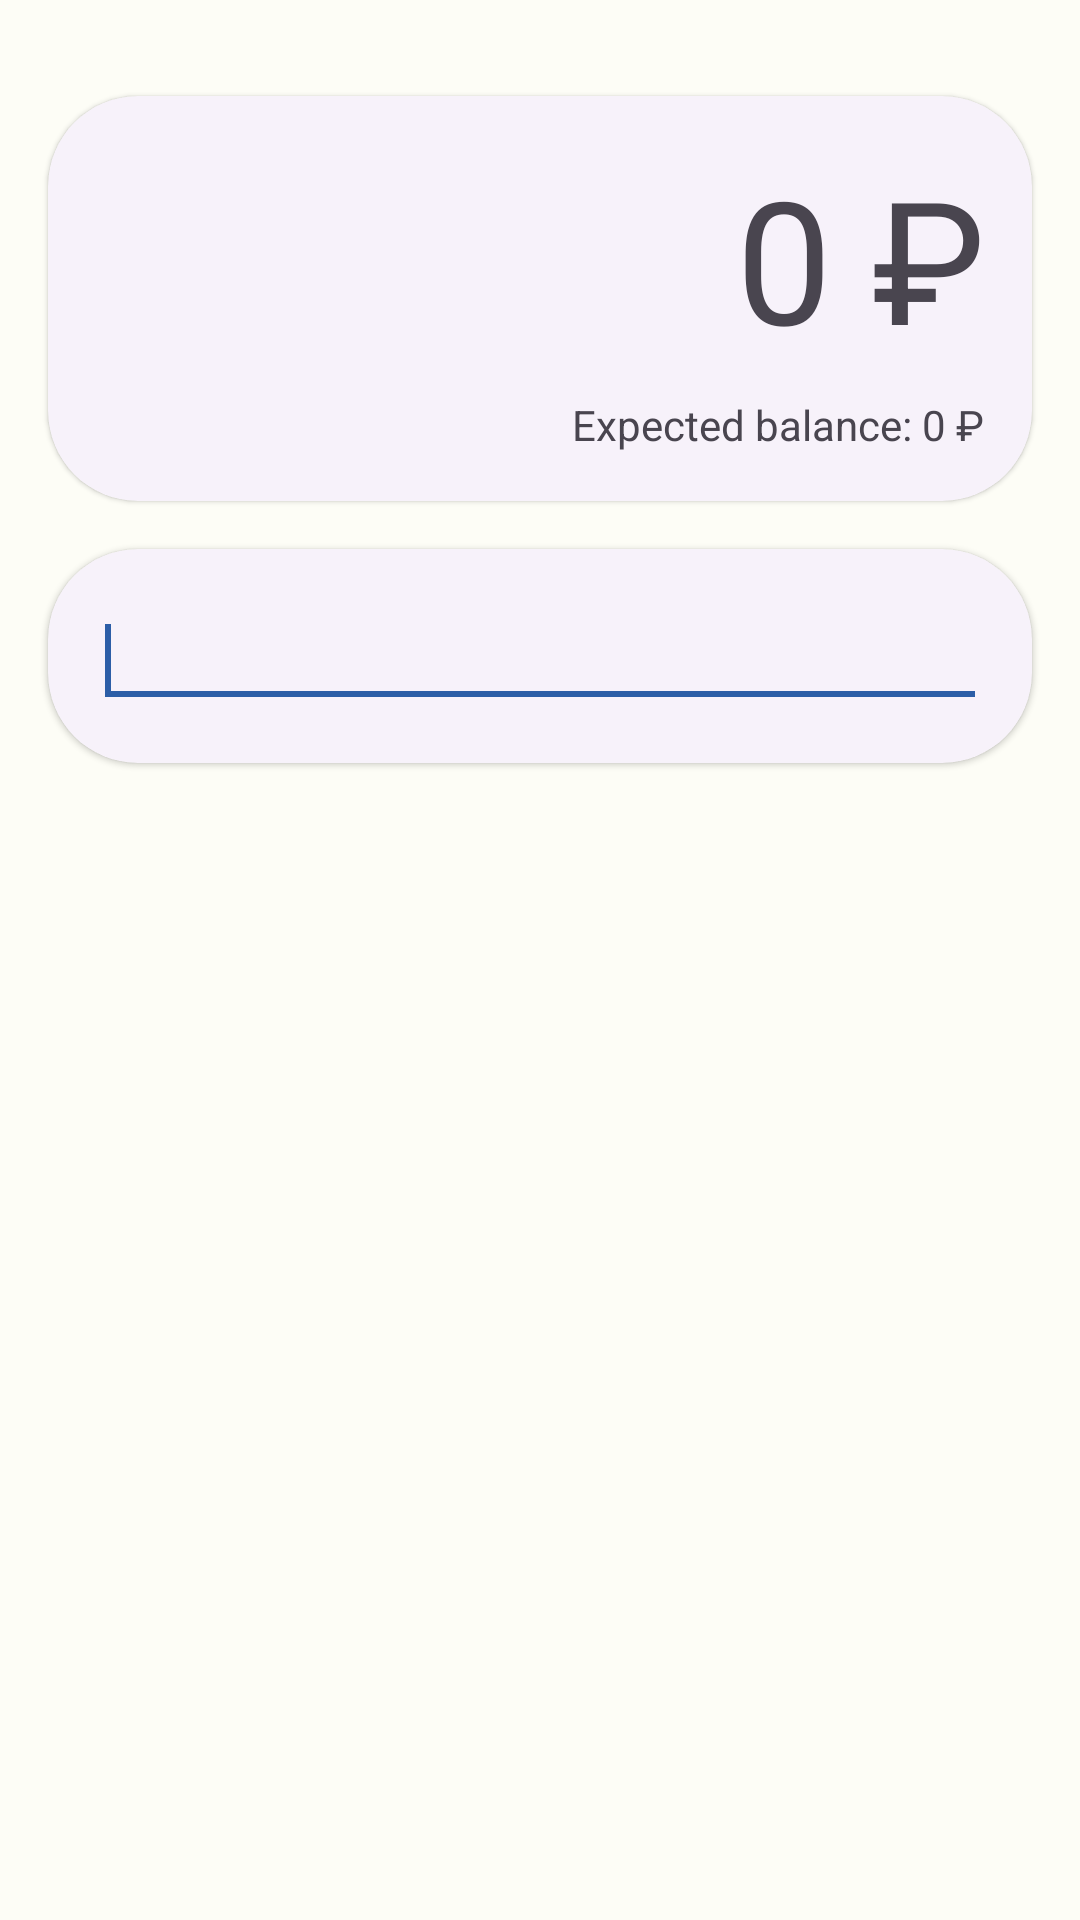

Reconstruct the res/layout file that produces this screen, plus the resources it refers to.
<!-- AndroidManifest.xml: application theme Theme.ExpenseTracker -->
<!-- res/layout/fragment_expenses.xml -->
<?xml version="1.0" encoding="utf-8"?>
<LinearLayout xmlns:android="http://schemas.android.com/apk/res/android"
    xmlns:app="http://schemas.android.com/apk/res-auto"
    xmlns:tools="http://schemas.android.com/tools"
    android:layout_width="match_parent"
    android:layout_height="match_parent"
    android:orientation="vertical"
    tools:context=".fragments.ExpensesFragment">

    <com.google.android.material.card.MaterialCardView
        android:id="@+id/ef_amount_card"
        style="@style/Widget.Material3.CardView.Elevated"
        android:layout_width="match_parent"
        android:layout_height="wrap_content"
        android:layout_marginStart="16dp"
        android:layout_marginTop="32dp"
        android:layout_marginEnd="16dp"
        app:cardCornerRadius="30dp">

        <LinearLayout
            android:layout_width="match_parent"
            android:layout_height="wrap_content"
            android:orientation="vertical"
            android:layout_margin="16dp">

            <com.google.android.material.textview.MaterialTextView
                android:id="@+id/ef_current_balance_msg"
                android:layout_width="match_parent"
                android:layout_height="wrap_content"
                android:text="0 ₽"
                android:textAlignment="viewEnd"
                style="@style/TextAppearance.Material3.DisplayLarge" />

            <com.google.android.material.textview.MaterialTextView
                android:layout_width="match_parent"
                android:layout_height="wrap_content"
                android:id="@+id/ef_expected_balance_msg"
                android:textAlignment="viewEnd"
                android:layout_marginTop="8dp"
                android:text="Expected balance: 0 ₽"/>
        </LinearLayout>
    </com.google.android.material.card.MaterialCardView>

    <com.google.android.material.card.MaterialCardView
        android:id="@+id/ef_search_card"
        style="@style/Widget.Material3.CardView.Elevated"
        android:layout_width="match_parent"
        android:layout_height="wrap_content"
        android:layout_marginStart="16dp"
        android:layout_marginTop="16dp"
        android:layout_marginEnd="16dp"
        android:layout_marginBottom="16dp"
        app:cardCornerRadius="30dp">


        <EditText
            android:id="@+id/search_view"
            android:layout_width="match_parent"
            android:layout_height="wrap_content"
            android:layout_margin="15dp">

            <requestFocus />

        </EditText>

    </com.google.android.material.card.MaterialCardView>

    <androidx.recyclerview.widget.RecyclerView
        android:id="@+id/ef_expenses_rv"
        android:layout_width="match_parent"
        android:layout_height="match_parent"
        android:layout_marginStart="16dp"
        android:layout_marginEnd="16dp"
        android:layout_marginBottom="16dp" />
</LinearLayout>
<!-- resources referenced by this layout -->
<resources>
  <style name="Theme.ExpenseTracker" parent="Theme.Material3.Light.NoActionBar">
          <item name="colorPrimary">@color/md_theme_light_primary</item>
          <item name="colorOnPrimary">@color/md_theme_light_onPrimary</item>
          <item name="colorPrimaryContainer">@color/md_theme_light_primaryContainer</item>
          <item name="colorOnPrimaryContainer">@color/md_theme_light_onPrimaryContainer</item>
          <item name="colorSecondary">@color/md_theme_light_secondary</item>
          <item name="colorOnSecondary">@color/md_theme_light_onSecondary</item>
          <item name="colorSecondaryContainer">@color/md_theme_light_secondaryContainer</item>
          <item name="colorOnSecondaryContainer">@color/md_theme_light_onSecondaryContainer</item>
          <item name="colorTertiary">@color/md_theme_light_tertiary</item>
          <item name="colorOnTertiary">@color/md_theme_light_onTertiary</item>
          <item name="colorTertiaryContainer">@color/md_theme_light_tertiaryContainer</item>
          <item name="colorOnTertiaryContainer">@color/md_theme_light_onTertiaryContainer</item>
          <item name="colorError">@color/md_theme_light_error</item>
          <item name="colorErrorContainer">@color/md_theme_light_errorContainer</item>
          <item name="colorOnError">@color/md_theme_light_onError</item>
          <item name="colorOnErrorContainer">@color/md_theme_light_onErrorContainer</item>
          <item name="android:colorBackground">@color/md_theme_light_background</item>
          <item name="colorOnBackground">@color/md_theme_light_onBackground</item>
          <item name="colorSurface">@color/md_theme_light_surface</item>
          <item name="colorOnSurface">@color/md_theme_light_onSurface</item>
          <item name="colorSurfaceVariant">@color/md_theme_light_surfaceVariant</item>
          <item name="colorOnSurfaceVariant">@color/md_theme_light_onSurfaceVariant</item>
          <item name="colorOutline">@color/md_theme_light_outline</item>
          <item name="colorSurfaceInverse">@color/md_theme_light_inverseSurface</item>
          <item name="colorPrimaryInverse">@color/md_theme_light_primaryInverse</item>
      </style>
  <color name="md_theme_light_primary">#005CBC</color>
  <color name="md_theme_light_onPrimary">#FFFFFF</color>
  <color name="md_theme_light_primaryContainer">#D6E3FF</color>
  <color name="md_theme_light_onPrimaryContainer">#001B3F</color>
  <color name="md_theme_light_secondary">#2C5EA7</color>
  <color name="md_theme_light_onSecondary">#FFFFFF</color>
  <color name="md_theme_light_secondaryContainer">#D6E3FF</color>
  <color name="md_theme_light_onSecondaryContainer">#001B3F</color>
  <color name="md_theme_light_tertiary">#00629F</color>
  <color name="md_theme_light_onTertiary">#FFFFFF</color>
  <color name="md_theme_light_tertiaryContainer">#CEE5FF</color>
  <color name="md_theme_light_onTertiaryContainer">#001D35</color>
  <color name="md_theme_light_error">#BA1B1B</color>
  <color name="md_theme_light_errorContainer">#FFDAD4</color>
  <color name="md_theme_light_onError">#FFFFFF</color>
  <color name="md_theme_light_onErrorContainer">#410001</color>
  <color name="md_theme_light_background">#FDFDF6</color>
  <color name="md_theme_light_onBackground">#1A1C18</color>
  <color name="md_theme_light_surface">#FDFDF6</color>
  <color name="md_theme_light_onSurface">#1A1C18</color>
  <color name="md_theme_light_surfaceVariant">#E0E2EC</color>
  <color name="md_theme_light_onSurfaceVariant">#44474F</color>
  <color name="md_theme_light_outline">#74777F</color>
  <color name="md_theme_light_inverseSurface">#2F312C</color>
  <color name="md_theme_light_primaryInverse">#A8C7FF</color>
</resources>
